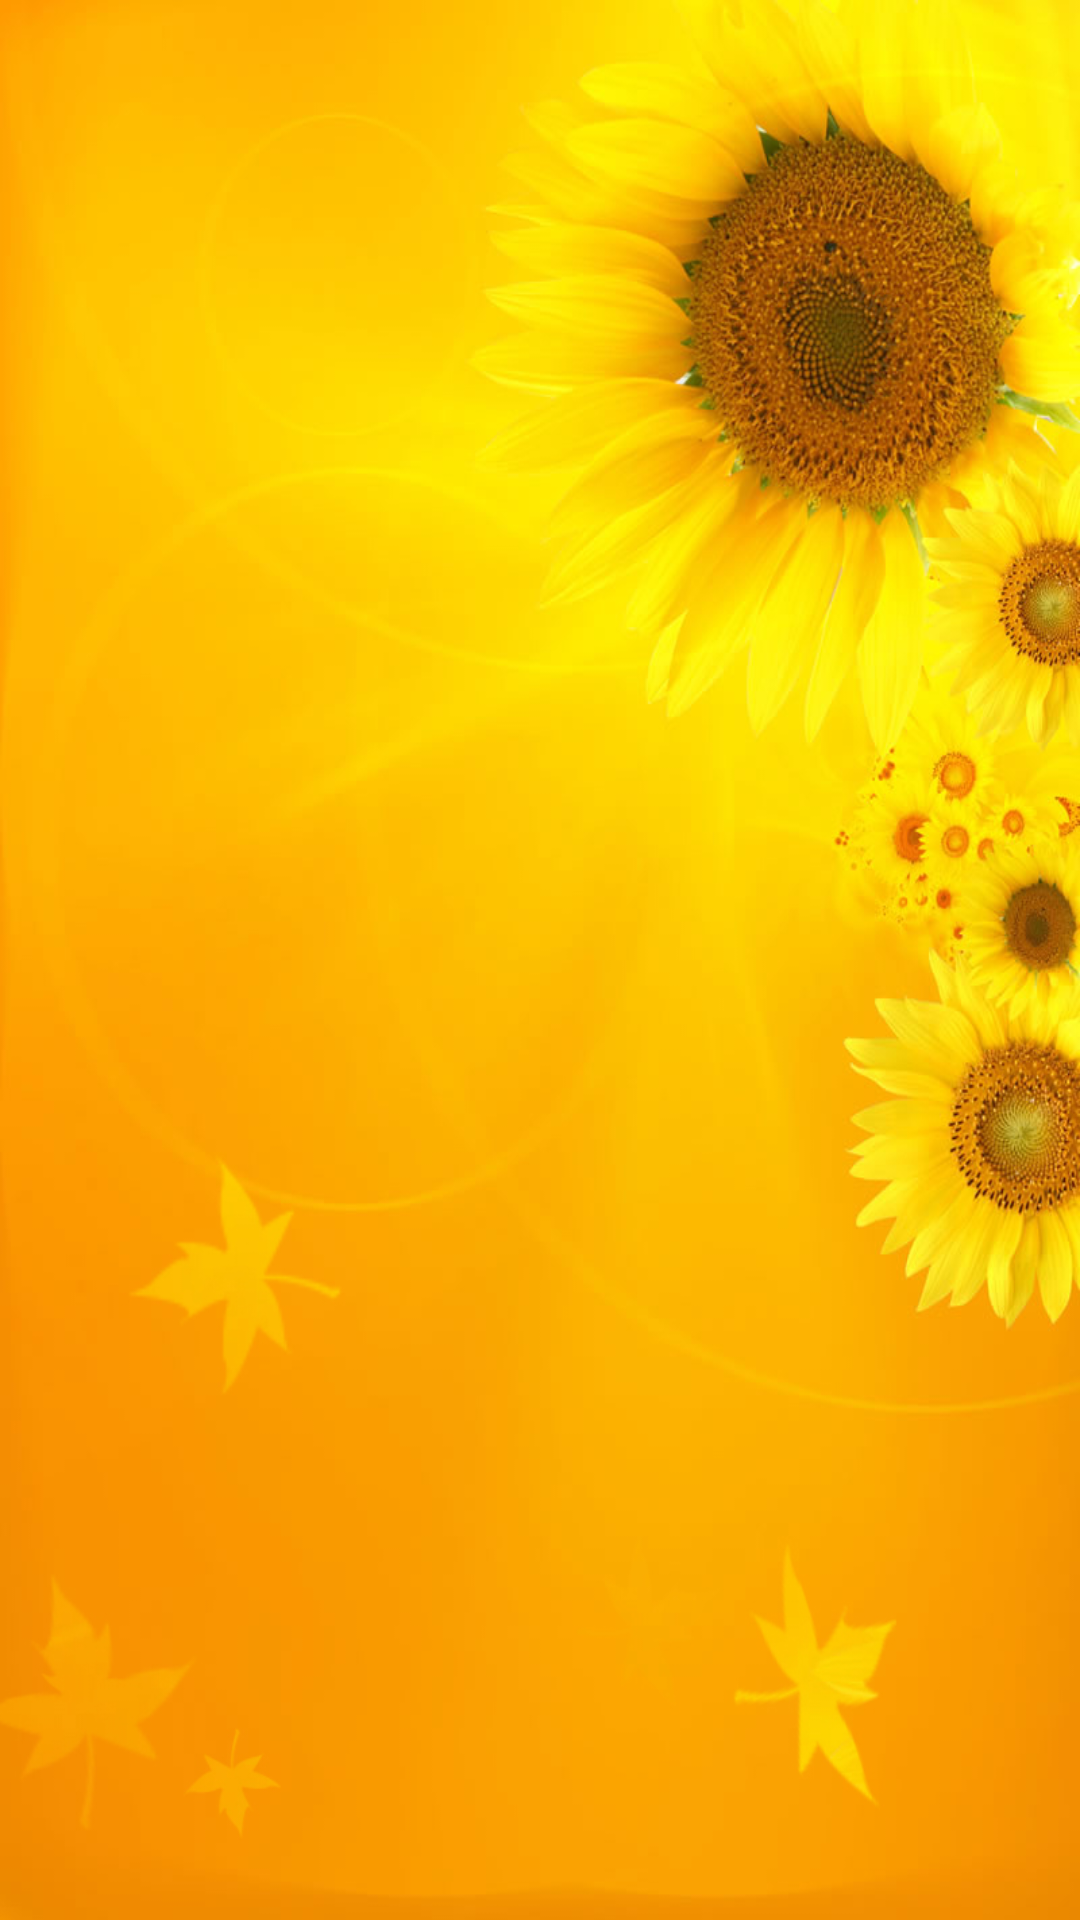

This screen was rendered from an Android layout file. Write that file and the resources it references.
<!-- AndroidManifest.xml: application theme android:Theme.Holo -->
<!-- res/layout/main.xml -->
<?xml version="1.0" encoding="utf-8"?>
<RelativeLayout xmlns:android="http://schemas.android.com/apk/res/android"
                xmlns:ads="http://schemas.android.com/apk/res-auto"
                android:layout_width="fill_parent"
                android:layout_height="fill_parent"
                android:background="@drawable/pefect"
                android:orientation="vertical">

    
        
        
        
        
        
        
        
        
        
        
        

    <HorizontalScrollView
        android:layout_width="wrap_content"
        android:layout_height="wrap_content"
        android:layout_centerHorizontal="true"
        android:layout_centerVertical="true">

        <LinearLayout
            android:id="@+id/horizontalScrollViewContainer"
            android:layout_width="wrap_content"
            android:layout_height="wrap_content"
            android:orientation="horizontal">
        </LinearLayout>
    </HorizontalScrollView>

</RelativeLayout>
<!-- resources referenced by this layout -->
<resources>
  <!-- drawable pefect: jpg bitmap (drawable, 259717 bytes) -->
</resources>
